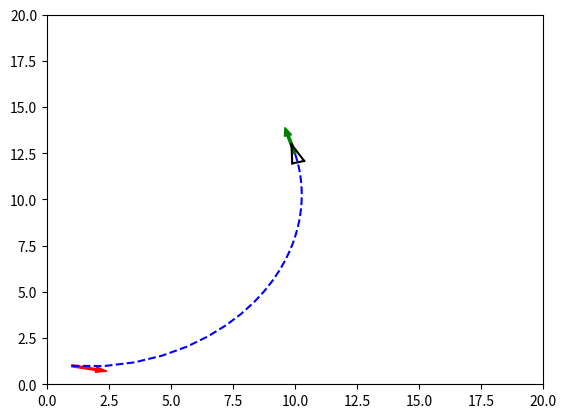

Reproduce this figure in Python.
"""
Move to specified pose
[redacted]
[redacted]
P. I. Corke, "Robotics, Vision & Control", Springer 2017, ISBN 978-3-319-54413-7
"""

import matplotlib.pyplot as plt
import numpy as np
from random import random

# simulation parameters
Kp_rho = 9
Kp_alpha = 20
Kp_beta = -3
dt = 0.01

show_animation = True


def move_to_pose(x_start, y_start, theta_start, x_goal, y_goal, theta_goal):
    """
    rho is the distance between the robot and the goal position
    alpha is the angle to the goal relative to the heading of the robot
    beta is the angle between the robot's position and the goal position plus the goal angle
    Kp_rho*rho and Kp_alpha*alpha drive the robot along a line towards the goal
    Kp_beta*beta rotates the line so that it is parallel to the goal angle
    """
    x = x_start
    y = y_start
    theta = theta_start

    x_diff = x_goal - x
    y_diff = y_goal - y

    x_traj, y_traj = [], []

    rho = np.sqrt(x_diff**2 + y_diff**2)
    v_list=list()
    w_list=list()
    while rho > 0.001:
        x_traj.append(x)
        y_traj.append(y)

        x_diff = x_goal - x
        y_diff = y_goal - y

        # Restrict alpha and beta (angle differences) to the range
        # [-pi, pi] to prevent unstable behavior e.g. difference going
        # from 0 rad to 2*pi rad with slight turn

        rho = np.sqrt(x_diff**2 + y_diff**2)
        alpha = (np.arctan2(y_diff, x_diff)
                 - theta + np.pi) % (2 * np.pi) - np.pi
        beta = (theta_goal - theta - alpha + np.pi) % (2 * np.pi) - np.pi

        v = Kp_rho * rho
        w = Kp_alpha * alpha + Kp_beta * beta
        v_list.append(v)
        w_list.append(w)
        if alpha > np.pi / 2 or alpha < -np.pi / 2:
            v = -v

        theta = theta + w * dt
        x = x + v * np.cos(theta) * dt
        y = y + v * np.sin(theta) * dt

        if show_animation:  # pragma: no cover
            plt.cla()
            plt.arrow(x_start, y_start, np.cos(theta_start),
                      np.sin(theta_start), color='r', width=0.1)
            plt.arrow(x_goal, y_goal, np.cos(theta_goal),
                      np.sin(theta_goal), color='g', width=0.1)
            plot_vehicle(x, y, theta, x_traj, y_traj)
    return v_list,w_list

def plot_vehicle(x, y, theta, x_traj, y_traj):  # pragma: no cover
    # Corners of triangular vehicle when pointing to the right (0 radians)
    p1_i = np.array([0.5, 0, 1]).T
    p2_i = np.array([-0.5, 0.25, 1]).T
    p3_i = np.array([-0.5, -0.25, 1]).T

    T = transformation_matrix(x, y, theta)
    p1 = np.matmul(T, p1_i)
    p2 = np.matmul(T, p2_i)
    p3 = np.matmul(T, p3_i)

    plt.plot([p1[0], p2[0]], [p1[1], p2[1]], 'k-')
    plt.plot([p2[0], p3[0]], [p2[1], p3[1]], 'k-')
    plt.plot([p3[0], p1[0]], [p3[1], p1[1]], 'k-')

    plt.plot(x_traj, y_traj, 'b--')

    plt.xlim(0, 20)
    plt.ylim(0, 20)

    plt.pause(dt)


def transformation_matrix(x, y, theta):
    return np.array([
        [np.cos(theta), -np.sin(theta), x],
        [np.sin(theta), np.cos(theta), y],
        [0, 0, 1]
    ])


def main():


    x_start = 1
    y_start = 1
    theta_start = 2 * np.pi * random() - np.pi
    x_goal = 10
    y_goal = 12.5
    theta_goal = 2 * np.pi * random() - np.pi
    print("Initial x: %.2f m\nInitial y: %.2f m\nInitial theta: %.2f rad\n" %
            (x_start, y_start, theta_start))
    print("Goal x: %.2f m\nGoal y: %.2f m\nGoal theta: %.2f rad\n" %
            (x_goal, y_goal, theta_goal))
    velocities=move_to_pose(x_start, y_start, theta_start, x_goal, y_goal, theta_goal)
    print(velocities[0])
    print(velocities[1])


if __name__ == '__main__':
    main()

